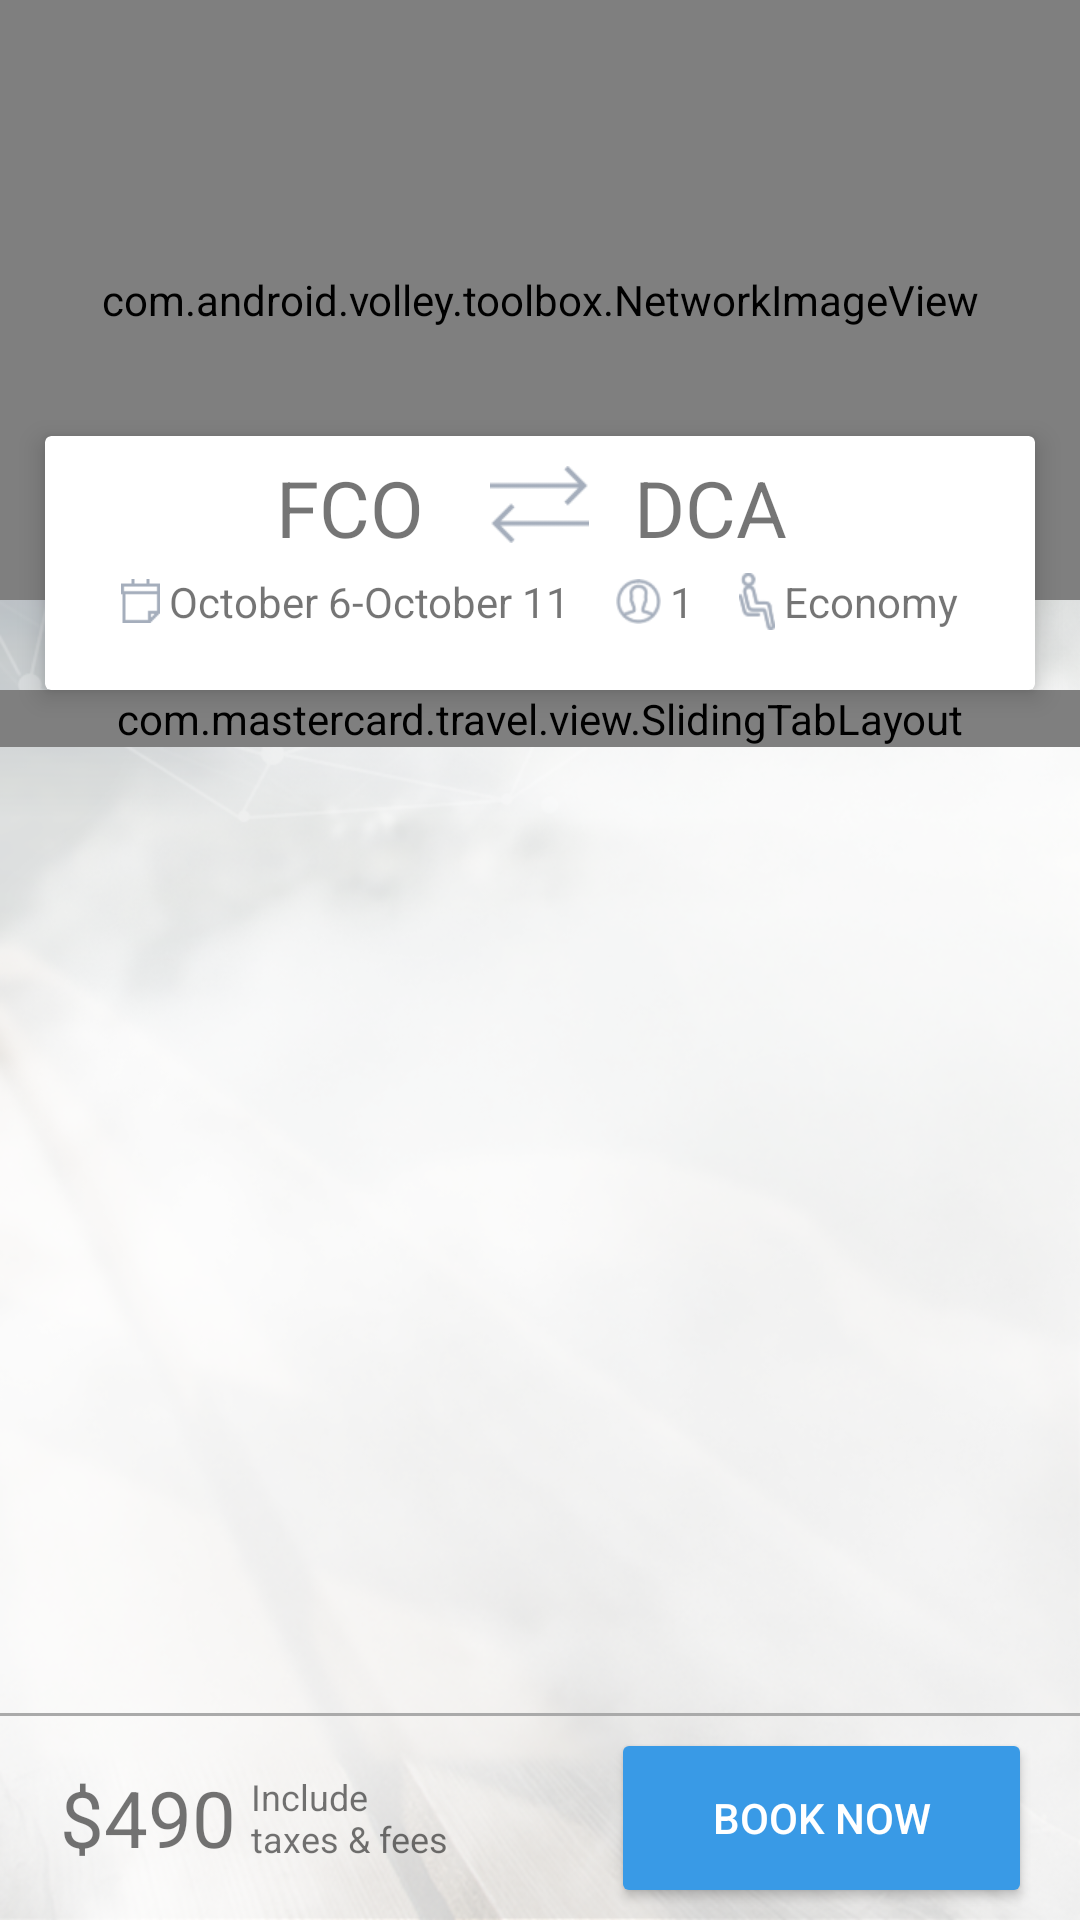

This screen was rendered from an Android layout file. Write that file and the resources it references.
<!-- AndroidManifest.xml: application theme AppTheme -->
<!-- res/layout/fragment_flight_detail.xml -->
<?xml version="1.0" encoding="utf-8"?>
<RelativeLayout xmlns:android="http://schemas.android.com/apk/res/android"
    android:layout_width="match_parent"
    android:layout_height="match_parent"
    android:background="@drawable/back_03">

    <com.android.volley.toolbox.NetworkImageView
        android:id="@+id/hotel_image"
        android:layout_width="match_parent"
        android:layout_height="200dp"
        android:layout_alignParentTop="true"
        android:layout_marginBottom="30dp"
        android:background="@android:color/darker_gray"
        android:scaleType="centerCrop" />

    <android.support.v7.widget.CardView xmlns:card_view="http://schemas.android.com/apk/res-auto"
        android:layout_width="match_parent"
        android:layout_height="wrap_content"
        android:layout_above="@+id/tab_layout"
        android:layout_marginLeft="15dp"
        android:layout_marginRight="15dp"
        card_view:cardElevation="5dp">

        <include
            layout="@layout/flight_search_detail"
            android:layout_width="match_parent"
            android:layout_height="wrap_content"
            android:layout_gravity="center_horizontal|bottom"
            android:layout_marginBottom="10dp" />
    </android.support.v7.widget.CardView>

    <com.mastercard.travel.view.SlidingTabLayout
        android:id="@+id/tab_layout"
        android:layout_width="match_parent"
        android:layout_height="wrap_content"
        android:layout_below="@+id/hotel_image" />

    <android.support.v4.view.ViewPager
        android:id="@+id/pager"
        android:layout_width="match_parent"
        android:layout_height="match_parent"
        android:layout_above="@+id/separator"
        android:layout_below="@+id/tab_layout" />

    <View
        android:id="@id/separator"
        android:layout_width="match_parent"
        android:layout_height="1dp"
        android:layout_above="@+id/book_now"
        android:background="@android:color/darker_gray" />

    <TextView
        android:id="@+id/flight_price"
        android:layout_width="wrap_content"
        android:layout_height="match_parent"
        android:layout_below="@+id/separator"
        android:layout_marginLeft="20dp"
        android:gravity="center_vertical"
        android:text="$490"
        android:textSize="26sp" />

    <TextView
        android:id="@+id/taxes_text"
        android:layout_width="wrap_content"
        android:layout_height="match_parent"
        android:layout_below="@+id/separator"
        android:layout_marginLeft="5dp"
        android:layout_toRightOf="@+id/flight_price"
        android:gravity="center_vertical"
        android:text="@string/taxes_text"
        android:textSize="12sp" />

    <Button
        android:id="@+id/book_now"
        style="@style/standartButtonStyle"
        android:layout_width="wrap_content"
        android:layout_height="wrap_content"
        android:layout_alignParentBottom="true"
        android:layout_alignParentRight="true"
        android:layout_marginBottom="10dp"
        android:layout_marginRight="20dp"
        android:layout_marginTop="10dp"
        android:paddingLeft="30dp"
        android:paddingRight="30dp"
        android:text="@string/book_now" />

</RelativeLayout>
<!-- res/layout/flight_search_detail.xml (included above) -->
<?xml version="1.0" encoding="utf-8"?>
<RelativeLayout xmlns:android="http://schemas.android.com/apk/res/android"
    android:layout_width="match_parent"
    android:layout_height="wrap_content"
    android:paddingTop="10dp">

    <TextView
        android:id="@+id/from_airport_code"
        android:layout_width="wrap_content"
        android:layout_height="match_parent"
        android:layout_alignBottom="@+id/arrows"
        android:layout_alignTop="@+id/arrows"
        android:layout_marginRight="22sp"
        android:layout_toLeftOf="@+id/arrows"
        android:gravity="center_vertical"
        android:includeFontPadding="false"
        android:text="FCO"
        android:textSize="26sp" />

    <ImageView
        android:id="@+id/arrows"
        android:layout_width="wrap_content"
        android:layout_height="wrap_content"
        android:layout_alignParentTop="true"
        android:layout_centerHorizontal="true"
        android:src="@drawable/arrow_grey" />


    <TextView
        android:id="@+id/to_airport_code"
        android:layout_width="wrap_content"
        android:layout_height="match_parent"
        android:layout_alignBaseline="@+id/arrows"
        android:layout_alignBottom="@+id/arrows"
        android:layout_marginLeft="15dp"
        android:layout_toRightOf="@+id/arrows"
        android:gravity="center_vertical"
        android:includeFontPadding="false"
        android:text="DCA"
        android:textSize="26sp" />

    <include
        android:id="@+id/search_details"
        layout="@layout/flight_header_filters"
        android:layout_width="wrap_content"
        android:layout_height="wrap_content"
        android:layout_below="@+id/arrows"
        android:layout_centerHorizontal="true"
        android:layout_margin="10dp" />

    <ViewStub
        android:id="@+id/stub"
        android:layout_width="match_parent"
        android:layout_height="wrap_content"
        android:layout_below="@+id/search_details"
        android:layout="@layout/hotel_search_detail_price" />

</RelativeLayout>
<!-- res/layout/flight_header_filters.xml (included above) -->
<?xml version="1.0" encoding="utf-8"?>
<RelativeLayout xmlns:android="http://schemas.android.com/apk/res/android"
    android:id="@+id/header_filters_container"
    android:layout_width="match_parent"
    android:layout_height="wrap_content"
    android:layout_marginLeft="10dp"
    android:layout_marginRight="10dp">

    <TextView
        android:id="@+id/dateFilter"
        android:layout_width="wrap_content"
        android:layout_height="wrap_content"
        android:layout_alignParentLeft="true"
        android:layout_centerVertical="true"
        android:drawableLeft="@drawable/calendar_grey"
        android:drawablePadding="3dp"
        android:text="October 6-October 11" />

    <TextView
        android:id="@+id/passengers_quantity"
        android:layout_width="wrap_content"
        android:layout_height="wrap_content"
        android:layout_centerVertical="true"
        android:layout_marginLeft="15dp"
        android:layout_toRightOf="@+id/dateFilter"
        android:drawableLeft="@drawable/user_grey"
        android:drawablePadding="3dp"
        android:text="1" />

    <TextView
        android:id="@+id/cabin_class"
        android:layout_width="wrap_content"
        android:layout_height="wrap_content"
        android:layout_centerVertical="true"
        android:layout_marginLeft="15dp"
        android:layout_toRightOf="@+id/passengers_quantity"
        android:drawableLeft="@drawable/economy_grey"
        android:drawablePadding="3dp"
        android:ellipsize="end"
        android:singleLine="true"
        android:text="Economy" />

</RelativeLayout>
<!-- res/layout/hotel_search_detail_price.xml (included above) -->
<?xml version="1.0" encoding="utf-8"?>
<RelativeLayout xmlns:android="http://schemas.android.com/apk/res/android"
    android:layout_width="match_parent"
    android:layout_height="wrap_content"
    android:orientation="vertical">

    <View
        android:id="@+id/separator"
        android:layout_width="match_parent"
        android:layout_height="1px"
        android:layout_alignParentTop="true"
        android:background="@android:color/darker_gray" />

    <TextView
        android:id="@+id/hotel_price"
        android:layout_width="wrap_content"
        android:layout_height="wrap_content"
        android:layout_alignParentLeft="true"
        android:layout_below="@+id/separator"
        android:layout_marginBottom="5dp"
        android:layout_marginLeft="10dp"
        android:layout_marginRight="5dp"
        android:layout_marginTop="5dp"
        android:gravity="center_vertical"
        android:text="$90"
        android:textSize="26sp" />

    <TextView
        android:id="@+id/taxes_text"
        android:layout_width="wrap_content"
        android:layout_height="wrap_content"
        android:layout_alignBottom="@+id/hotel_price"
        android:layout_below="@+id/separator"
        android:layout_marginTop="5dp"
        android:layout_toRightOf="@+id/hotel_price"
        android:gravity="center_vertical"
        android:text="@string/taxes_text"
        android:textSize="12sp" />

    <ImageView
        android:layout_width="wrap_content"
        android:layout_height="wrap_content"
        android:layout_alignBottom="@+id/hotel_price"
        android:layout_alignParentRight="true"
        android:layout_below="@+id/separator"
        android:layout_marginRight="10dp"
        android:src="@drawable/info_small" />
</RelativeLayout>
<!-- resources referenced by this layout -->
<resources>
  <!-- drawable arrow_grey: png bitmap (drawable-hdpi, 875 bytes) -->
  <!-- drawable back_03: png bitmap (drawable-hdpi, 270725 bytes) -->
  <!-- drawable calendar_grey: png bitmap (drawable-hdpi, 638 bytes) -->
  <!-- drawable economy_grey: png bitmap (drawable-hdpi, 1168 bytes) -->
  <!-- drawable info_small: png bitmap (drawable-hdpi, 1078 bytes) -->
  <!-- drawable user_grey: png bitmap (drawable-hdpi, 1313 bytes) -->
  <string name="book_now">Book Now</string>
  <string name="taxes_text">Include \ntaxes &amp; fees</string>
  <style name="standartButtonStyle">
          <item name="android:drawableRight">@drawable/standart_button_background</item>
          <item name="android:textColor">@android:color/white</item>
          <item name="android:background">@drawable/standart_button_background</item>
      </style>
  <style name="AppTheme" parent="Theme.AppCompat.Light">
          <item name="android:actionBarStyle">@style/ActionBarTheme</item>
          <item name="android:windowBackground">@android:color/transparent</item>
          <item name="android:windowDisablePreview">true</item>
  
          <item name="colorPrimary">@android:color/white</item>
          <item name="android:textColorPrimary">@android:color/white</item>
          <item name="actionMenuTextColor">@android:color/white</item>
          <item name="colorAccent">@android:color/white</item>
          <item name="android:windowNoTitle">true</item>
          <item name="windowActionBar">false</item>
          <item name="android:textColorSecondary">@android:color/white</item>
          <item name="android:radioButtonStyle">@style/RadioButtonAppTheme</item>
  
          
          <item name="drawerArrowStyle">@style/DrawerArrowStyle</item>
      </style>
  <!-- drawable standart_button_background (drawable) -->
  <?xml version="1.0" encoding="utf-8"?>
  <shape xmlns:android="http://schemas.android.com/apk/res/android"
      android:shape="rectangle">
      <solid android:color="@color/standart_button_color" />
      <corners android:radius="2dp" />
  </shape>
  <style name="ActionBarTheme" parent="@android:style/Widget.Holo.Light.ActionBar">
          <item name="android:background">@color/ab_background</item>
          <item name="android:icon">@android:color/transparent</item>
          <item name="android:titleTextStyle">@style/ActionBar.TitleTextStyle</item>
      </style>
  <style name="RadioButtonAppTheme" parent="android:Widget.CompoundButton.RadioButton">
          <item name="android:button">@drawable/apptheme_btn_radio_holo_light</item>
      </style>
  <style name="DrawerArrowStyle" parent="Widget.AppCompat.DrawerArrowToggle">
          <item name="spinBars">true</item>
          <item name="color">@android:color/white</item>
      </style>
  <color name="standart_button_color">#399AE6</color>
  <color name="ab_background">#458DC2</color>
  <style name="ActionBar.TitleTextStyle" parent="@android:style/TextAppearance.Holo.Widget.ActionBar.Title">
          <item name="android:textColor">@android:color/white</item>
          <item name="android:textSize">14sp</item>
      </style>
</resources>
